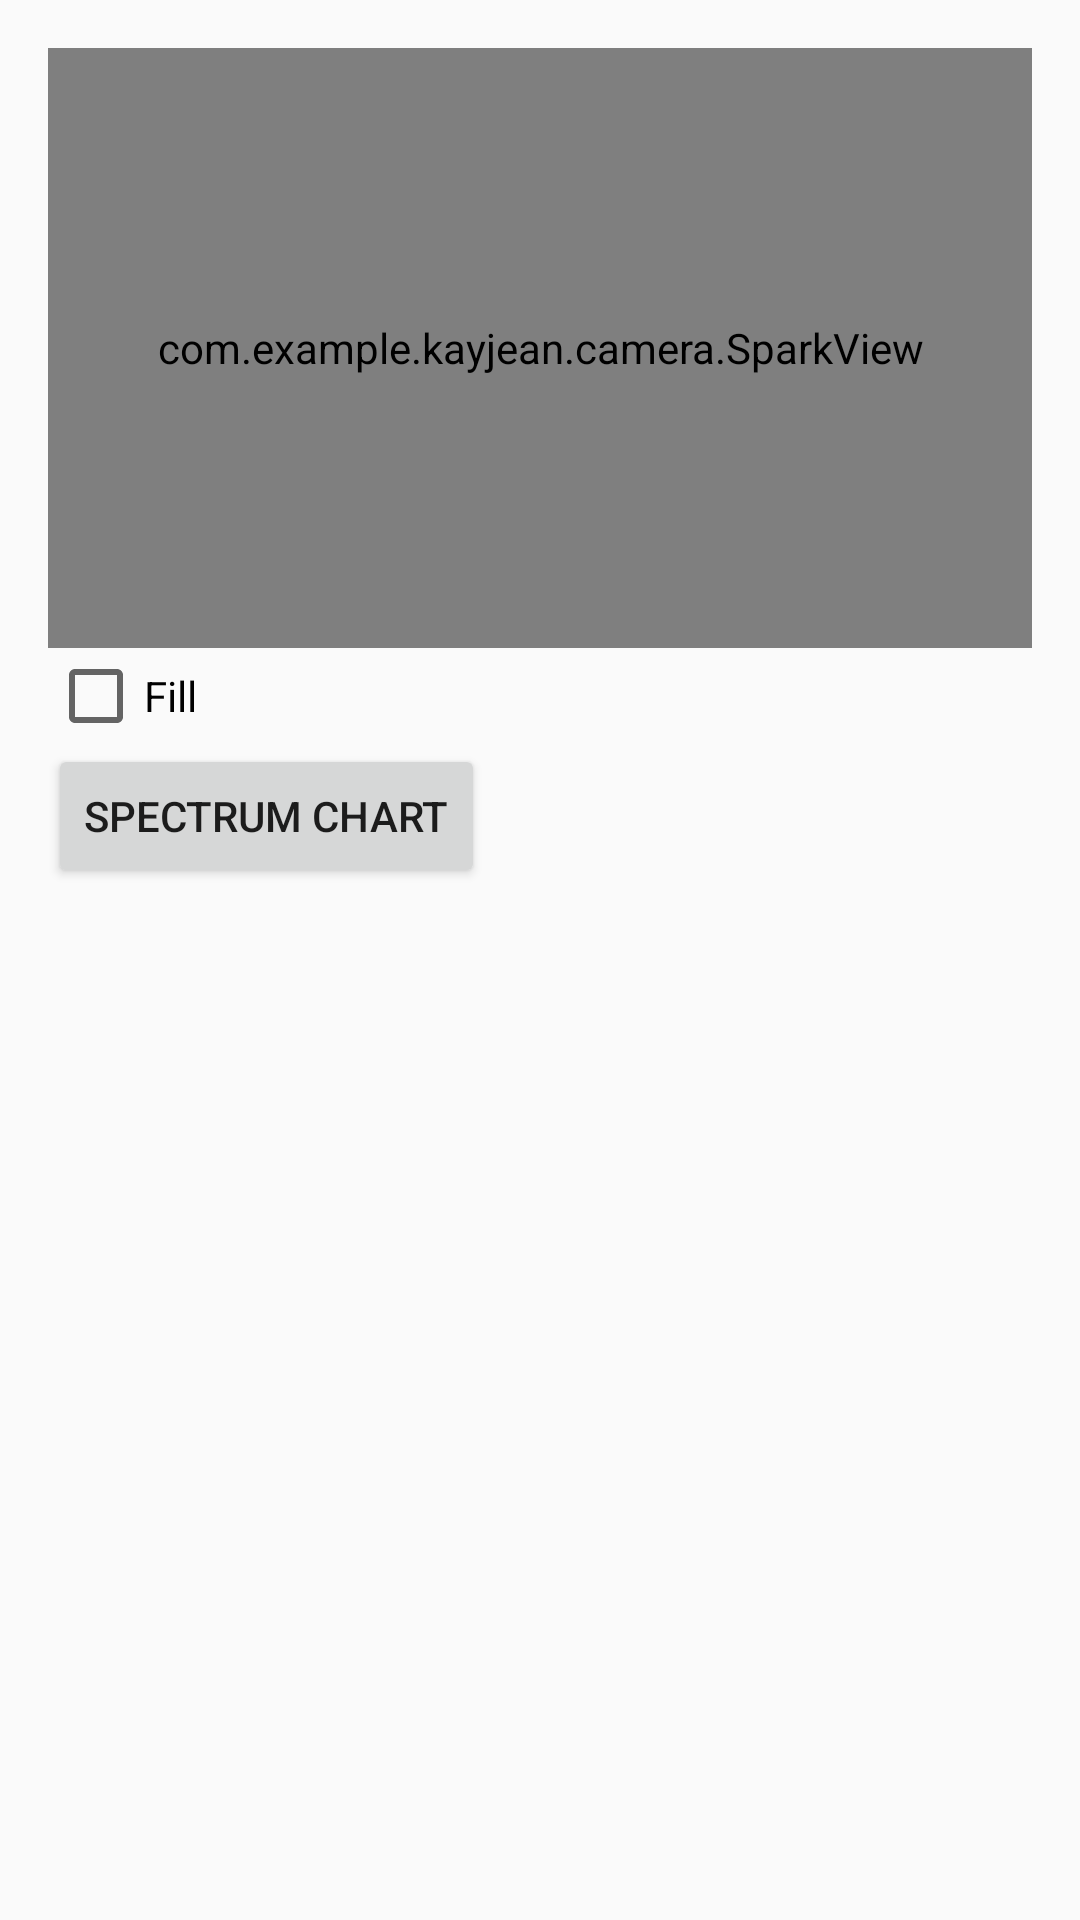

The Android layout XML behind this screen, and the referenced resources:
<!-- AndroidManifest.xml: application theme AppTheme -->
<!-- res/layout/activity_main.xml -->
<?xml version="1.0" encoding="utf-8"?>
<LinearLayout
    xmlns:android="http://schemas.android.com/apk/res/android"
    xmlns:tools="http://schemas.android.com/tools"
    android:layout_width="match_parent"
    android:layout_height="match_parent"
    xmlns:app="http://schemas.android.com/apk/res-auto"
    android:orientation="vertical"
    android:paddingBottom="@dimen/activity_vertical_margin"
    android:paddingLeft="@dimen/activity_horizontal_margin"
    android:paddingRight="@dimen/activity_horizontal_margin"
    android:paddingTop="@dimen/activity_vertical_margin"
    tools:context=".Chart">


    <ImageView
        android:id="@+id/imageDisplay"
        android:layout_width="fill_parent"
        android:layout_height="wrap_content"
        android:adjustViewBounds="true"
        android:scaleType="fitCenter"
        />

    <com.example.example.camera.SparkView
        android:id="@+id/sparkview"
        android:layout_width="match_parent"
        android:layout_height="200dp"
        app:spark_lineColor="@color/colorAccent"
        app:spark_fillColor="@color/colorAccentTransparent"
        app:spark_scrubEnabled="true"/>

    <CheckBox
        android:id="@+id/fillCheckBox"
        android:layout_width="match_parent"
        android:layout_height="wrap_content"
        android:text="@string/fill" />

    <Button
        android:id="@+id/random_button"
        android:layout_width="wrap_content"
        android:layout_height="wrap_content"
        android:text="@string/randomize"/>
</LinearLayout>
<!-- resources referenced by this layout -->
<resources>
  <color name="colorAccent">#D81B60</color>
  <color name="colorAccentTransparent">#4021ce99</color>
  <dimen name="activity_horizontal_margin">16dp</dimen>
  <dimen name="activity_vertical_margin">16dp</dimen>
  <string name="fill">Fill</string>
  <string name="randomize">Spectrum Chart</string>
  <style name="AppTheme" parent="Theme.AppCompat.Light.DarkActionBar">
          
          <item name="colorPrimary">@color/colorPrimary</item>
          <item name="colorPrimaryDark">@color/colorPrimaryDark</item>
          <item name="colorAccent">@color/colorAccent</item>
      </style>
  <color name="colorPrimary">#008577</color>
  <color name="colorPrimaryDark">#00574B</color>
</resources>
